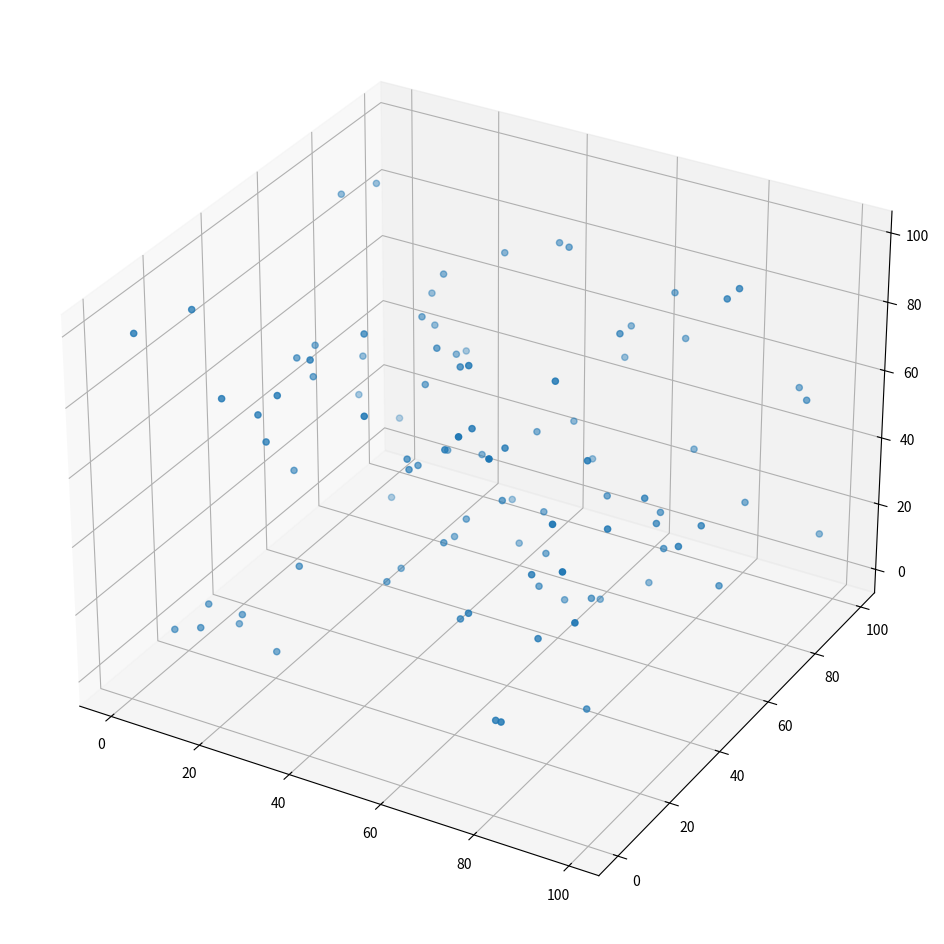

Write Python code to recreate this figure.
import matplotlib.pyplot as plt
import random

fig = plt.figure(figsize=(12, 12))
ax = fig.add_subplot(projection='3d')

sequence_containing_x_vals = list(range(0, 100))
sequence_containing_y_vals = list(range(0, 100))
sequence_containing_z_vals = list(range(0, 100))

random.shuffle(sequence_containing_x_vals)
random.shuffle(sequence_containing_y_vals)
random.shuffle(sequence_containing_z_vals)

ax.scatter(sequence_containing_x_vals, sequence_containing_y_vals, sequence_containing_z_vals)
plt.show()